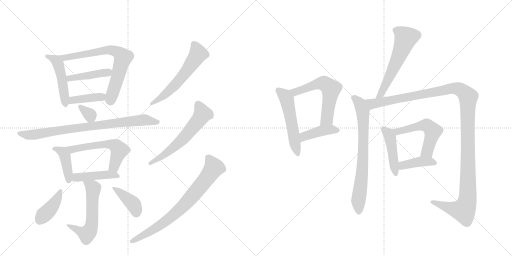
t = 0.00 s
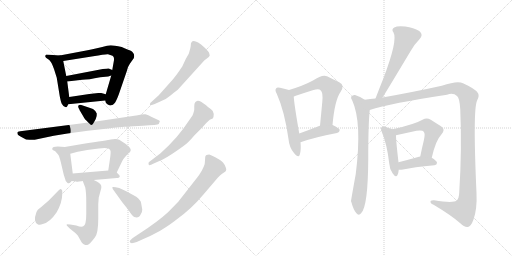
t = 3.37 s
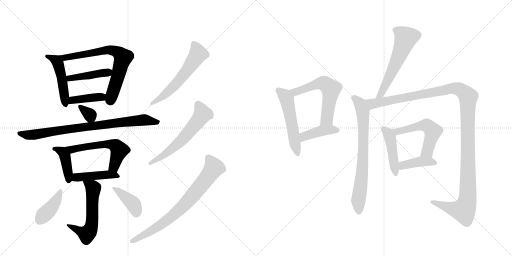
t = 6.73 s
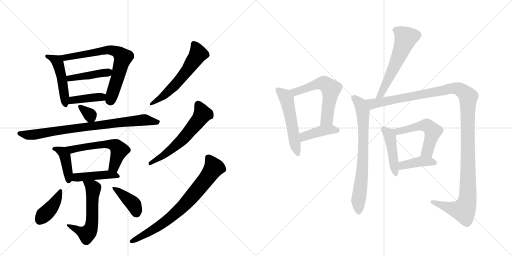
t = 10.10 s
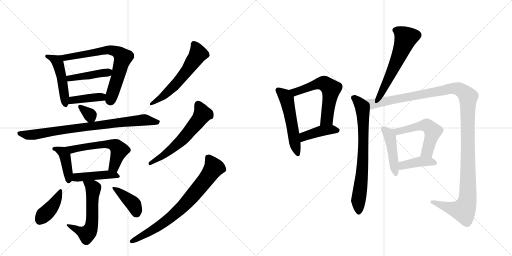
t = 13.46 s
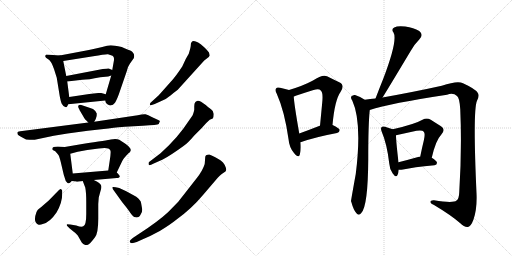
t = 16.83 s

The animated SVG that drew these frames (rendered in a browser with its animation timeline set to each time). Animation: 24 CSS @keyframes rules; one cycle of 16.83 s.

<svg version="1.1" viewBox="0 0 2048 1024" xmlns="http://www.w3.org/2000/svg">
  <g stroke="lightgray" stroke-dasharray="1,1" stroke-width="1" transform="scale(4, 4)">
    <line x1="0" y1="0" x2="256" y2="256"></line>
    <line x1="256" y1="0" x2="0" y2="256"></line>
    <line x1="128" y1="0" x2="128" y2="256"></line>
    <line x1="0" y1="128" x2="256" y2="128"></line>
    <line x1="256" y1="0" x2="512" y2="256"></line>
    <line x1="512" y1="0" x2="256" y2="256"></line>
    <line x1="384" y1="0" x2="384" y2="256"></line>
    <line x1="256" y1="128" x2="512" y2="128"></line>
  </g>
<g transform="scale(1, -1) translate(0, -850)">
   <style type="text/css">
    @keyframes keyframes0 {
      from {
       stroke: black;
       stroke-dashoffset: 478;
       stroke-width: 128;
       }
       61% {
       animation-timing-function: step-end;
       stroke: black;
       stroke-dashoffset: 0;
       stroke-width: 128;
       }
       to {
       stroke: black;
       stroke-width: 1024;
       }
       }
       #make-me-a-hanzi-animation-0 {
         animation: keyframes0 0.638997s both;
         animation-delay: 0.000000s;
         animation-timing-function: linear;
       }
    @keyframes keyframes1 {
      from {
       stroke: black;
       stroke-dashoffset: 696;
       stroke-width: 128;
       }
       69% {
       animation-timing-function: step-end;
       stroke: black;
       stroke-dashoffset: 0;
       stroke-width: 128;
       }
       to {
       stroke: black;
       stroke-width: 1024;
       }
       }
       #make-me-a-hanzi-animation-1 {
         animation: keyframes1 0.816406s both;
         animation-delay: 0.638997s;
         animation-timing-function: linear;
       }
    @keyframes keyframes2 {
      from {
       stroke: black;
       stroke-dashoffset: 427;
       stroke-width: 128;
       }
       58% {
       animation-timing-function: step-end;
       stroke: black;
       stroke-dashoffset: 0;
       stroke-width: 128;
       }
       to {
       stroke: black;
       stroke-width: 1024;
       }
       }
       #make-me-a-hanzi-animation-2 {
         animation: keyframes2 0.597493s both;
         animation-delay: 1.455404s;
         animation-timing-function: linear;
       }
    @keyframes keyframes3 {
      from {
       stroke: black;
       stroke-dashoffset: 398;
       stroke-width: 128;
       }
       56% {
       animation-timing-function: step-end;
       stroke: black;
       stroke-dashoffset: 0;
       stroke-width: 128;
       }
       to {
       stroke: black;
       stroke-width: 1024;
       }
       }
       #make-me-a-hanzi-animation-3 {
         animation: keyframes3 0.573893s both;
         animation-delay: 2.052897s;
         animation-timing-function: linear;
       }
    @keyframes keyframes4 {
      from {
       stroke: black;
       stroke-dashoffset: 328;
       stroke-width: 128;
       }
       52% {
       animation-timing-function: step-end;
       stroke: black;
       stroke-dashoffset: 0;
       stroke-width: 128;
       }
       to {
       stroke: black;
       stroke-width: 1024;
       }
       }
       #make-me-a-hanzi-animation-4 {
         animation: keyframes4 0.516927s both;
         animation-delay: 2.626790s;
         animation-timing-function: linear;
       }
    @keyframes keyframes5 {
      from {
       stroke: black;
       stroke-dashoffset: 815;
       stroke-width: 128;
       }
       73% {
       animation-timing-function: step-end;
       stroke: black;
       stroke-dashoffset: 0;
       stroke-width: 128;
       }
       to {
       stroke: black;
       stroke-width: 1024;
       }
       }
       #make-me-a-hanzi-animation-5 {
         animation: keyframes5 0.913249s both;
         animation-delay: 3.143717s;
         animation-timing-function: linear;
       }
    @keyframes keyframes6 {
      from {
       stroke: black;
       stroke-dashoffset: 410;
       stroke-width: 128;
       }
       57% {
       animation-timing-function: step-end;
       stroke: black;
       stroke-dashoffset: 0;
       stroke-width: 128;
       }
       to {
       stroke: black;
       stroke-width: 1024;
       }
       }
       #make-me-a-hanzi-animation-6 {
         animation: keyframes6 0.583659s both;
         animation-delay: 4.056966s;
         animation-timing-function: linear;
       }
    @keyframes keyframes7 {
      from {
       stroke: black;
       stroke-dashoffset: 568;
       stroke-width: 128;
       }
       65% {
       animation-timing-function: step-end;
       stroke: black;
       stroke-dashoffset: 0;
       stroke-width: 128;
       }
       to {
       stroke: black;
       stroke-width: 1024;
       }
       }
       #make-me-a-hanzi-animation-7 {
         animation: keyframes7 0.712240s both;
         animation-delay: 4.640625s;
         animation-timing-function: linear;
       }
    @keyframes keyframes8 {
      from {
       stroke: black;
       stroke-dashoffset: 438;
       stroke-width: 128;
       }
       59% {
       animation-timing-function: step-end;
       stroke: black;
       stroke-dashoffset: 0;
       stroke-width: 128;
       }
       to {
       stroke: black;
       stroke-width: 1024;
       }
       }
       #make-me-a-hanzi-animation-8 {
         animation: keyframes8 0.606445s both;
         animation-delay: 5.352865s;
         animation-timing-function: linear;
       }
    @keyframes keyframes9 {
      from {
       stroke: black;
       stroke-dashoffset: 569;
       stroke-width: 128;
       }
       65% {
       animation-timing-function: step-end;
       stroke: black;
       stroke-dashoffset: 0;
       stroke-width: 128;
       }
       to {
       stroke: black;
       stroke-width: 1024;
       }
       }
       #make-me-a-hanzi-animation-9 {
         animation: keyframes9 0.713053s both;
         animation-delay: 5.959310s;
         animation-timing-function: linear;
       }
    @keyframes keyframes10 {
      from {
       stroke: black;
       stroke-dashoffset: 403;
       stroke-width: 128;
       }
       57% {
       animation-timing-function: step-end;
       stroke: black;
       stroke-dashoffset: 0;
       stroke-width: 128;
       }
       to {
       stroke: black;
       stroke-width: 1024;
       }
       }
       #make-me-a-hanzi-animation-10 {
         animation: keyframes10 0.577962s both;
         animation-delay: 6.672363s;
         animation-timing-function: linear;
       }
    @keyframes keyframes11 {
      from {
       stroke: black;
       stroke-dashoffset: 396;
       stroke-width: 128;
       }
       56% {
       animation-timing-function: step-end;
       stroke: black;
       stroke-dashoffset: 0;
       stroke-width: 128;
       }
       to {
       stroke: black;
       stroke-width: 1024;
       }
       }
       #make-me-a-hanzi-animation-11 {
         animation: keyframes11 0.572266s both;
         animation-delay: 7.250326s;
         animation-timing-function: linear;
       }
    @keyframes keyframes12 {
      from {
       stroke: black;
       stroke-dashoffset: 576;
       stroke-width: 128;
       }
       65% {
       animation-timing-function: step-end;
       stroke: black;
       stroke-dashoffset: 0;
       stroke-width: 128;
       }
       to {
       stroke: black;
       stroke-width: 1024;
       }
       }
       #make-me-a-hanzi-animation-12 {
         animation: keyframes12 0.718750s both;
         animation-delay: 7.822591s;
         animation-timing-function: linear;
       }
    @keyframes keyframes13 {
      from {
       stroke: black;
       stroke-dashoffset: 591;
       stroke-width: 128;
       }
       66% {
       animation-timing-function: step-end;
       stroke: black;
       stroke-dashoffset: 0;
       stroke-width: 128;
       }
       to {
       stroke: black;
       stroke-width: 1024;
       }
       }
       #make-me-a-hanzi-animation-13 {
         animation: keyframes13 0.730957s both;
         animation-delay: 8.541341s;
         animation-timing-function: linear;
       }
    @keyframes keyframes14 {
      from {
       stroke: black;
       stroke-dashoffset: 749;
       stroke-width: 128;
       }
       71% {
       animation-timing-function: step-end;
       stroke: black;
       stroke-dashoffset: 0;
       stroke-width: 128;
       }
       to {
       stroke: black;
       stroke-width: 1024;
       }
       }
       #make-me-a-hanzi-animation-14 {
         animation: keyframes14 0.859538s both;
         animation-delay: 9.272298s;
         animation-timing-function: linear;
       }
    @keyframes keyframes15 {
      from {
       stroke: black;
       stroke-dashoffset: 525;
       stroke-width: 128;
       }
       63% {
       animation-timing-function: step-end;
       stroke: black;
       stroke-dashoffset: 0;
       stroke-width: 128;
       }
       to {
       stroke: black;
       stroke-width: 1024;
       }
       }
       #make-me-a-hanzi-animation-15 {
         animation: keyframes15 0.677246s both;
         animation-delay: 10.131836s;
         animation-timing-function: linear;
       }
    @keyframes keyframes16 {
      from {
       stroke: black;
       stroke-dashoffset: 580;
       stroke-width: 128;
       }
       65% {
       animation-timing-function: step-end;
       stroke: black;
       stroke-dashoffset: 0;
       stroke-width: 128;
       }
       to {
       stroke: black;
       stroke-width: 1024;
       }
       }
       #make-me-a-hanzi-animation-16 {
         animation: keyframes16 0.722005s both;
         animation-delay: 10.809082s;
         animation-timing-function: linear;
       }
    @keyframes keyframes17 {
      from {
       stroke: black;
       stroke-dashoffset: 414;
       stroke-width: 128;
       }
       57% {
       animation-timing-function: step-end;
       stroke: black;
       stroke-dashoffset: 0;
       stroke-width: 128;
       }
       to {
       stroke: black;
       stroke-width: 1024;
       }
       }
       #make-me-a-hanzi-animation-17 {
         animation: keyframes17 0.586914s both;
         animation-delay: 11.531087s;
         animation-timing-function: linear;
       }
    @keyframes keyframes18 {
      from {
       stroke: black;
       stroke-dashoffset: 574;
       stroke-width: 128;
       }
       65% {
       animation-timing-function: step-end;
       stroke: black;
       stroke-dashoffset: 0;
       stroke-width: 128;
       }
       to {
       stroke: black;
       stroke-width: 1024;
       }
       }
       #make-me-a-hanzi-animation-18 {
         animation: keyframes18 0.717122s both;
         animation-delay: 12.118001s;
         animation-timing-function: linear;
       }
    @keyframes keyframes19 {
      from {
       stroke: black;
       stroke-dashoffset: 729;
       stroke-width: 128;
       }
       70% {
       animation-timing-function: step-end;
       stroke: black;
       stroke-dashoffset: 0;
       stroke-width: 128;
       }
       to {
       stroke: black;
       stroke-width: 1024;
       }
       }
       #make-me-a-hanzi-animation-19 {
         animation: keyframes19 0.843262s both;
         animation-delay: 12.835124s;
         animation-timing-function: linear;
       }
    @keyframes keyframes20 {
      from {
       stroke: black;
       stroke-dashoffset: 1267;
       stroke-width: 128;
       }
       80% {
       animation-timing-function: step-end;
       stroke: black;
       stroke-dashoffset: 0;
       stroke-width: 128;
       }
       to {
       stroke: black;
       stroke-width: 1024;
       }
       }
       #make-me-a-hanzi-animation-20 {
         animation: keyframes20 1.281087s both;
         animation-delay: 13.678385s;
         animation-timing-function: linear;
       }
    @keyframes keyframes21 {
      from {
       stroke: black;
       stroke-dashoffset: 447;
       stroke-width: 128;
       }
       59% {
       animation-timing-function: step-end;
       stroke: black;
       stroke-dashoffset: 0;
       stroke-width: 128;
       }
       to {
       stroke: black;
       stroke-width: 1024;
       }
       }
       #make-me-a-hanzi-animation-21 {
         animation: keyframes21 0.613770s both;
         animation-delay: 14.959473s;
         animation-timing-function: linear;
       }
    @keyframes keyframes22 {
      from {
       stroke: black;
       stroke-dashoffset: 529;
       stroke-width: 128;
       }
       63% {
       animation-timing-function: step-end;
       stroke: black;
       stroke-dashoffset: 0;
       stroke-width: 128;
       }
       to {
       stroke: black;
       stroke-width: 1024;
       }
       }
       #make-me-a-hanzi-animation-22 {
         animation: keyframes22 0.680501s both;
         animation-delay: 15.573242s;
         animation-timing-function: linear;
       }
    @keyframes keyframes23 {
      from {
       stroke: black;
       stroke-dashoffset: 400;
       stroke-width: 128;
       }
       57% {
       animation-timing-function: step-end;
       stroke: black;
       stroke-dashoffset: 0;
       stroke-width: 128;
       }
       to {
       stroke: black;
       stroke-width: 1024;
       }
       }
       #make-me-a-hanzi-animation-23 {
         animation: keyframes23 0.575521s both;
         animation-delay: 16.253743s;
         animation-timing-function: linear;
       }
</style>
<path d="M 239 628 L 185 632 Q 180 628 181 624 Q 181 619 193 613 Q 205 606 216 574 L 227 539 L 239 465 Q 244 440 247 435 Q 256 418 267 422 Q 270 426 273 433 C 279 446 279 446 277 462 L 269 524 L 265 546 L 253 606 C 249 627 249 627 239 628 Z" fill="lightgray"></path> 
<path d="M 421 448 L 423 440 Q 427 436 428 434 L 435 430 Q 438 427 445 429 Q 452 430 458 437 Q 464 443 475 472 L 507 565 Q 512 586 520 596 L 535 617 Q 542 637 521 648 Q 511 651 487 662 Q 456 669 443 669 Q 430 669 409 662 Q 362 651 345 648 L 239 628 C 210 622 223 601 253 606 L 373 625 Q 422 634 432 633 Q 441 631 450 627 Q 459 622 455 604 L 449 570 L 445 548 L 423 473 L 421 448 Z" fill="lightgray"></path> 
<path d="M 411 574 L 265 546 C 236 540 239 521 269 524 L 329 531 Q 353 531 401 541 L 433 544 L 445 548 C 473 557 476 558 449 570 L 435 576 Q 432 577 411 574 Z" fill="lightgray"></path> 
<path d="M 273 433 L 421 448 C 451 451 452 465 423 473 L 405 478 Q 402 479 393 478 L 357 474 L 277 462 C 247 458 243 430 273 433 Z" fill="lightgray"></path> 
<path d="M 377 363 L 383 374 Q 388 385 387 396 Q 383 408 372 414 Q 361 419 337 426 L 325 430 Q 317 432 313 427 Q 312 421 314 419 Q 315 416 317 413 Q 318 410 321 405 L 338 376 Q 338 375 353 360 C 367 346 367 346 377 363 Z" fill="lightgray"></path> 
<path d="M 353 360 L 81 325 Q 69 324 69 319 L 71 312 Q 72 310 93 298 Q 105 289 125 291 L 139 291 L 215 307 L 270 316 L 351 327 L 433 336 Q 481 342 499 343 L 571 347 Q 631 350 635 354 L 639 364 Q 641 366 635 369 L 607 382 Q 592 391 582 393 Q 571 394 551 389 L 377 363 L 353 360 Z" fill="lightgray"></path> 
<path d="M 209 255 Q 209 252 211 250 L 221 245 Q 231 234 235 228 Q 238 222 243 202 L 255 151 L 263 126 L 270 118 Q 277 115 281 120 L 287 126 C 294 133 294 133 291 156 L 281 235 C 278 261 278 261 259 262 L 231 264 Q 209 264 209 255 Z" fill="lightgray"></path> 
<path d="M 467 160 L 489 206 Q 494 217 515 238 Q 521 242 521 244 L 523 249 Q 524 258 503 274 L 477 291 Q 464 297 443 292 Q 433 289 329 274 L 259 262 C 229 257 252 227 281 235 L 311 243 L 349 250 L 395 256 Q 435 263 441 249 Q 445 246 439 208 L 433 168 C 429 138 454 133 467 160 Z" fill="lightgray"></path> 
<path d="M 287 126 L 305 124 Q 304 122 316 124 Q 327 126 331 126 L 375 130 L 467 138 Q 479 138 479 145 Q 480 147 467 160 C 457 170 457 170 433 168 L 291 156 C 261 153 257 129 287 126 Z" fill="lightgray"></path> 
<path d="M 331 126 L 341 100 Q 345 81 345 41 L 345 -6 Q 345 -52 333 -55 Q 327 -60 305 -52 L 281 -48 L 267 -47 L 267 -52 L 279 -64 L 295 -77 Q 300 -80 311 -92 L 327 -120 Q 333 -128 339 -129 Q 344 -131 352 -129 Q 359 -127 380 -99 Q 393 -82 393 -25 L 393 34 L 395 60 L 402 86 Q 407 98 405 107 Q 403 117 375 130 C 348 143 320 154 331 126 Z" fill="lightgray"></path> 
<path d="M 249 75 L 249 87 Q 248 92 243 94 Q 240 95 234 88 L 195 48 L 165 22 Q 162 19 156 15 Q 150 11 146 2 Q 131 -38 152 -48 Q 160 -51 171 -46 Q 199 -40 226 0 Q 249 39 249 75 Z" fill="lightgray"></path> 
<path d="M 569 12 L 564 40 Q 564 47 545 63 L 505 85 L 477 98 Q 452 104 449 101 L 451 94 L 489 41 Q 504 23 517 5 Q 529 -14 537 -18 Q 555 -25 563 -7 Q 569 0 569 12 Z" fill="lightgray"></path> 
<path d="M 835 622 L 839 628 L 837 636 Q 838 640 819 659 L 803 673 Q 792 682 783 684 Q 763 691 763 667 Q 763 662 755 635 L 743 614 L 729 584 Q 702 543 684 524 L 635 469 L 601 438 Q 599 431 600 429 Q 600 427 619 434 L 641 444 Q 668 455 682 468 Q 696 480 711 491 L 817 608 L 835 622 Z" fill="lightgray"></path> 
<path d="M 777 308 L 807 338 L 825 358 L 839 371 L 851 376 Q 855 381 855 394 Q 855 406 844 413 Q 833 420 823 430 Q 800 448 791 447 Q 782 445 781 441 Q 777 437 777 425 L 777 413 Q 778 409 770 388 L 733 335 Q 707 300 675 268 L 641 236 L 595 201 Q 593 196 595 191 Q 596 186 615 196 L 651 212 Q 682 228 734 266 Q 752 278 777 308 Z" fill="lightgray"></path> 
<path d="M 555 -86 L 531 -102 Q 518 -112 519 -116 Q 520 -128 547 -118 L 569 -108 Q 601 -95 639 -74 Q 683 -47 705 -29 Q 765 14 812 70 L 871 139 Q 881 150 887 154 L 896 160 Q 905 165 905 171 Q 905 177 899 190 Q 893 202 883 208 Q 878 212 861 221 Q 844 230 837 232 Q 823 232 821 223 L 819 196 Q 818 188 807 167 Q 795 146 785 135 L 713 43 L 672 1 Q 631 -37 555 -86 Z" fill="lightgray"></path> 
<path d="M 1156 490 Q 1143 494 1120 499 Q 1108 502 1105 497 Q 1098 491 1107 475 Q 1138 406 1154 294 Q 1157 260 1176 238 Q 1194 216 1199 231 Q 1205 249 1202 281 L 1197 316 Q 1176 437 1175 464 C 1173 485 1173 485 1156 490 Z" fill="lightgray"></path> 
<path d="M 1330 350 Q 1339 450 1362 482 Q 1381 510 1357 521 Q 1336 531 1308 545 Q 1290 554 1252 528 Q 1213 507 1156 490 C 1127 481 1147 454 1175 464 Q 1178 465 1183 467 Q 1222 480 1254 490 Q 1276 497 1283 488 Q 1293 481 1289 441 Q 1285 398 1280 347 C 1277 317 1327 320 1330 350 Z" fill="lightgray"></path> 
<path d="M 1202 281 Q 1262 302 1348 318 Q 1358 321 1359 330 Q 1358 337 1330 350 L 1280 347 L 1279 347 Q 1233 329 1197 316 C 1169 306 1174 271 1202 281 Z" fill="lightgray"></path> 
<path d="M 1530 460 Q 1539 473 1642 645 Q 1655 670 1677 692 Q 1696 711 1677 726 Q 1655 739 1621 744 Q 1590 748 1577 740 Q 1564 733 1574 720 Q 1592 690 1533 535 Q 1518 498 1502 456 C 1491 428 1514 435 1530 460 Z" fill="lightgray"></path> 
<path d="M 1459 451 Q 1441 464 1420 470 Q 1411 471 1405 464 Q 1402 458 1409 448 Q 1449 361 1423 154 Q 1404 49 1404 45 L 1405 43 Q 1414 10 1425 -2 Q 1435 -15 1445 -2 Q 1472 25 1473 214 Q 1473 355 1479 410 C 1481 437 1481 437 1459 451 Z" fill="lightgray"></path> 
<path d="M 1479 410 Q 1561 437 1788 471 Q 1813 480 1828 466 Q 1838 460 1841 413 Q 1848 257 1837 81 Q 1836 54 1826 48 Q 1813 36 1736 49 Q 1720 50 1722 41 Q 1723 34 1736 30 Q 1803 -10 1840 -42 Q 1859 -61 1872 -58 Q 1884 -55 1894 -28 Q 1909 15 1906 78 Q 1891 409 1908 447 Q 1920 469 1910 480 Q 1900 495 1852 517 Q 1831 529 1767 507 Q 1659 483 1530 460 L 1502 456 Q 1480 455 1459 451 C 1429 447 1450 402 1479 410 Z" fill="lightgray"></path> 
<path d="M 1571 333 Q 1561 337 1540 343 Q 1530 346 1527 342 Q 1521 338 1527 323 Q 1548 274 1557 196 Q 1558 174 1571 156 Q 1584 137 1590 150 Q 1594 159 1595 171 L 1594 201 Q 1584 286 1584 309 C 1584 328 1584 328 1571 333 Z" fill="lightgray"></path> 
<path d="M 1727 219 Q 1743 289 1764 310 Q 1785 332 1764 345 Q 1748 355 1723 371 Q 1707 381 1690 371 Q 1659 353 1571 333 C 1542 326 1555 303 1584 309 L 1666 327 Q 1690 331 1695 323 Q 1702 317 1695 287 Q 1688 259 1681 224 C 1675 195 1720 190 1727 219 Z" fill="lightgray"></path> 
<path d="M 1595 171 Q 1602 170 1612 172 Q 1652 181 1738 189 Q 1748 190 1748 199 Q 1748 206 1727 219 L 1681 224 Q 1677 224 1676 223 Q 1630 210 1594 201 C 1565 194 1565 173 1595 171 Z" fill="lightgray"></path> 
      <clipPath id="make-me-a-hanzi-clip-0">
      <path d="M 239 628 L 185 632 Q 180 628 181 624 Q 181 619 193 613 Q 205 606 216 574 L 227 539 L 239 465 Q 244 440 247 435 Q 256 418 267 422 Q 270 426 273 433 C 279 446 279 446 277 462 L 269 524 L 265 546 L 253 606 C 249 627 249 627 239 628 Z" fill="lightgray"></path>
      </clipPath>
      <path clip-path="url(#make-me-a-hanzi-clip-0)" d="M 189 625 L 218 613 L 231 600 L 252 514 L 263 431 " fill="none" id="make-me-a-hanzi-animation-0" stroke-dasharray="350 700" stroke-linecap="round"></path>

      <clipPath id="make-me-a-hanzi-clip-1">
      <path d="M 421 448 L 423 440 Q 427 436 428 434 L 435 430 Q 438 427 445 429 Q 452 430 458 437 Q 464 443 475 472 L 507 565 Q 512 586 520 596 L 535 617 Q 542 637 521 648 Q 511 651 487 662 Q 456 669 443 669 Q 430 669 409 662 Q 362 651 345 648 L 239 628 C 210 622 223 601 253 606 L 373 625 Q 422 634 432 633 Q 441 631 450 627 Q 459 622 455 604 L 449 570 L 445 548 L 423 473 L 421 448 Z" fill="lightgray"></path>
      </clipPath>
      <path clip-path="url(#make-me-a-hanzi-clip-1)" d="M 247 626 L 259 619 L 289 623 L 431 651 L 458 647 L 482 632 L 492 620 L 439 448 " fill="none" id="make-me-a-hanzi-animation-1" stroke-dasharray="568 1136" stroke-linecap="round"></path>

      <clipPath id="make-me-a-hanzi-clip-2">
      <path d="M 411 574 L 265 546 C 236 540 239 521 269 524 L 329 531 Q 353 531 401 541 L 433 544 L 445 548 C 473 557 476 558 449 570 L 435 576 Q 432 577 411 574 Z" fill="lightgray"></path>
      </clipPath>
      <path clip-path="url(#make-me-a-hanzi-clip-2)" d="M 273 542 L 279 537 L 372 550 L 439 566 " fill="none" id="make-me-a-hanzi-animation-2" stroke-dasharray="299 598" stroke-linecap="round"></path>

      <clipPath id="make-me-a-hanzi-clip-3">
      <path d="M 273 433 L 421 448 C 451 451 452 465 423 473 L 405 478 Q 402 479 393 478 L 357 474 L 277 462 C 247 458 243 430 273 433 Z" fill="lightgray"></path>
      </clipPath>
      <path clip-path="url(#make-me-a-hanzi-clip-3)" d="M 280 439 L 299 451 L 417 467 " fill="none" id="make-me-a-hanzi-animation-3" stroke-dasharray="270 540" stroke-linecap="round"></path>

      <clipPath id="make-me-a-hanzi-clip-4">
      <path d="M 377 363 L 383 374 Q 388 385 387 396 Q 383 408 372 414 Q 361 419 337 426 L 325 430 Q 317 432 313 427 Q 312 421 314 419 Q 315 416 317 413 Q 318 410 321 405 L 338 376 Q 338 375 353 360 C 367 346 367 346 377 363 Z" fill="lightgray"></path>
      </clipPath>
      <path clip-path="url(#make-me-a-hanzi-clip-4)" d="M 320 424 L 361 390 L 370 374 " fill="none" id="make-me-a-hanzi-animation-4" stroke-dasharray="200 400" stroke-linecap="round"></path>

      <clipPath id="make-me-a-hanzi-clip-5">
      <path d="M 353 360 L 81 325 Q 69 324 69 319 L 71 312 Q 72 310 93 298 Q 105 289 125 291 L 139 291 L 215 307 L 270 316 L 351 327 L 433 336 Q 481 342 499 343 L 571 347 Q 631 350 635 354 L 639 364 Q 641 366 635 369 L 607 382 Q 592 391 582 393 Q 571 394 551 389 L 377 363 L 353 360 Z" fill="lightgray"></path>
      </clipPath>
      <path clip-path="url(#make-me-a-hanzi-clip-5)" d="M 77 318 L 111 310 L 143 312 L 272 334 L 563 369 L 631 362 " fill="none" id="make-me-a-hanzi-animation-5" stroke-dasharray="687 1374" stroke-linecap="round"></path>

      <clipPath id="make-me-a-hanzi-clip-6">
      <path d="M 209 255 Q 209 252 211 250 L 221 245 Q 231 234 235 228 Q 238 222 243 202 L 255 151 L 263 126 L 270 118 Q 277 115 281 120 L 287 126 C 294 133 294 133 291 156 L 281 235 C 278 261 278 261 259 262 L 231 264 Q 209 264 209 255 Z" fill="lightgray"></path>
      </clipPath>
      <path clip-path="url(#make-me-a-hanzi-clip-6)" d="M 216 255 L 249 243 L 261 224 L 274 128 " fill="none" id="make-me-a-hanzi-animation-6" stroke-dasharray="282 564" stroke-linecap="round"></path>

      <clipPath id="make-me-a-hanzi-clip-7">
      <path d="M 467 160 L 489 206 Q 494 217 515 238 Q 521 242 521 244 L 523 249 Q 524 258 503 274 L 477 291 Q 464 297 443 292 Q 433 289 329 274 L 259 262 C 229 257 252 227 281 235 L 311 243 L 349 250 L 395 256 Q 435 263 441 249 Q 445 246 439 208 L 433 168 C 429 138 454 133 467 160 Z" fill="lightgray"></path>
      </clipPath>
      <path clip-path="url(#make-me-a-hanzi-clip-7)" d="M 266 261 L 287 251 L 343 265 L 418 273 L 446 272 L 468 263 L 477 250 L 474 239 L 457 186 L 440 174 " fill="none" id="make-me-a-hanzi-animation-7" stroke-dasharray="440 880" stroke-linecap="round"></path>

      <clipPath id="make-me-a-hanzi-clip-8">
      <path d="M 287 126 L 305 124 Q 304 122 316 124 Q 327 126 331 126 L 375 130 L 467 138 Q 479 138 479 145 Q 480 147 467 160 C 457 170 457 170 433 168 L 291 156 C 261 153 257 129 287 126 Z" fill="lightgray"></path>
      </clipPath>
      <path clip-path="url(#make-me-a-hanzi-clip-8)" d="M 292 133 L 306 141 L 435 152 L 471 144 " fill="none" id="make-me-a-hanzi-animation-8" stroke-dasharray="310 620" stroke-linecap="round"></path>

      <clipPath id="make-me-a-hanzi-clip-9">
      <path d="M 331 126 L 341 100 Q 345 81 345 41 L 345 -6 Q 345 -52 333 -55 Q 327 -60 305 -52 L 281 -48 L 267 -47 L 267 -52 L 279 -64 L 295 -77 Q 300 -80 311 -92 L 327 -120 Q 333 -128 339 -129 Q 344 -131 352 -129 Q 359 -127 380 -99 Q 393 -82 393 -25 L 393 34 L 395 60 L 402 86 Q 407 98 405 107 Q 403 117 375 130 C 348 143 320 154 331 126 Z" fill="lightgray"></path>
      </clipPath>
      <path clip-path="url(#make-me-a-hanzi-clip-9)" d="M 339 122 L 373 96 L 368 -38 L 362 -67 L 348 -86 L 274 -49 " fill="none" id="make-me-a-hanzi-animation-9" stroke-dasharray="441 882" stroke-linecap="round"></path>

      <clipPath id="make-me-a-hanzi-clip-10">
      <path d="M 249 75 L 249 87 Q 248 92 243 94 Q 240 95 234 88 L 195 48 L 165 22 Q 162 19 156 15 Q 150 11 146 2 Q 131 -38 152 -48 Q 160 -51 171 -46 Q 199 -40 226 0 Q 249 39 249 75 Z" fill="lightgray"></path>
      </clipPath>
      <path clip-path="url(#make-me-a-hanzi-clip-10)" d="M 241 87 L 215 32 L 158 -32 " fill="none" id="make-me-a-hanzi-animation-10" stroke-dasharray="275 550" stroke-linecap="round"></path>

      <clipPath id="make-me-a-hanzi-clip-11">
      <path d="M 569 12 L 564 40 Q 564 47 545 63 L 505 85 L 477 98 Q 452 104 449 101 L 451 94 L 489 41 Q 504 23 517 5 Q 529 -14 537 -18 Q 555 -25 563 -7 Q 569 0 569 12 Z" fill="lightgray"></path>
      </clipPath>
      <path clip-path="url(#make-me-a-hanzi-clip-11)" d="M 454 99 L 532 35 L 546 -2 " fill="none" id="make-me-a-hanzi-animation-11" stroke-dasharray="268 536" stroke-linecap="round"></path>

      <clipPath id="make-me-a-hanzi-clip-12">
      <path d="M 835 622 L 839 628 L 837 636 Q 838 640 819 659 L 803 673 Q 792 682 783 684 Q 763 691 763 667 Q 763 662 755 635 L 743 614 L 729 584 Q 702 543 684 524 L 635 469 L 601 438 Q 599 431 600 429 Q 600 427 619 434 L 641 444 Q 668 455 682 468 Q 696 480 711 491 L 817 608 L 835 622 Z" fill="lightgray"></path>
      </clipPath>
      <path clip-path="url(#make-me-a-hanzi-clip-12)" d="M 776 672 L 791 633 L 751 572 L 657 468 L 602 433 " fill="none" id="make-me-a-hanzi-animation-12" stroke-dasharray="448 896" stroke-linecap="round"></path>

      <clipPath id="make-me-a-hanzi-clip-13">
      <path d="M 777 308 L 807 338 L 825 358 L 839 371 L 851 376 Q 855 381 855 394 Q 855 406 844 413 Q 833 420 823 430 Q 800 448 791 447 Q 782 445 781 441 Q 777 437 777 425 L 777 413 Q 778 409 770 388 L 733 335 Q 707 300 675 268 L 641 236 L 595 201 Q 593 196 595 191 Q 596 186 615 196 L 651 212 Q 682 228 734 266 Q 752 278 777 308 Z" fill="lightgray"></path>
      </clipPath>
      <path clip-path="url(#make-me-a-hanzi-clip-13)" d="M 792 433 L 810 393 L 782 353 L 702 266 L 599 196 " fill="none" id="make-me-a-hanzi-animation-13" stroke-dasharray="463 926" stroke-linecap="round"></path>

      <clipPath id="make-me-a-hanzi-clip-14">
      <path d="M 555 -86 L 531 -102 Q 518 -112 519 -116 Q 520 -128 547 -118 L 569 -108 Q 601 -95 639 -74 Q 683 -47 705 -29 Q 765 14 812 70 L 871 139 Q 881 150 887 154 L 896 160 Q 905 165 905 171 Q 905 177 899 190 Q 893 202 883 208 Q 878 212 861 221 Q 844 230 837 232 Q 823 232 821 223 L 819 196 Q 818 188 807 167 Q 795 146 785 135 L 713 43 L 672 1 Q 631 -37 555 -86 Z" fill="lightgray"></path>
      </clipPath>
      <path clip-path="url(#make-me-a-hanzi-clip-14)" d="M 834 219 L 855 179 L 748 42 L 698 -7 L 638 -53 L 526 -116 " fill="none" id="make-me-a-hanzi-animation-14" stroke-dasharray="621 1242" stroke-linecap="round"></path>

      <clipPath id="make-me-a-hanzi-clip-15">
      <path d="M 1156 490 Q 1143 494 1120 499 Q 1108 502 1105 497 Q 1098 491 1107 475 Q 1138 406 1154 294 Q 1157 260 1176 238 Q 1194 216 1199 231 Q 1205 249 1202 281 L 1197 316 Q 1176 437 1175 464 C 1173 485 1173 485 1156 490 Z" fill="lightgray"></path>
      </clipPath>
      <path clip-path="url(#make-me-a-hanzi-clip-15)" d="M 1114 489 L 1135 472 L 1147 451 L 1188 237 " fill="none" id="make-me-a-hanzi-animation-15" stroke-dasharray="397 794" stroke-linecap="round"></path>

      <clipPath id="make-me-a-hanzi-clip-16">
      <path d="M 1330 350 Q 1339 450 1362 482 Q 1381 510 1357 521 Q 1336 531 1308 545 Q 1290 554 1252 528 Q 1213 507 1156 490 C 1127 481 1147 454 1175 464 Q 1178 465 1183 467 Q 1222 480 1254 490 Q 1276 497 1283 488 Q 1293 481 1289 441 Q 1285 398 1280 347 C 1277 317 1327 320 1330 350 Z" fill="lightgray"></path>
      </clipPath>
      <path clip-path="url(#make-me-a-hanzi-clip-16)" d="M 1165 490 L 1186 483 L 1272 516 L 1301 514 L 1324 494 L 1307 373 L 1286 355 " fill="none" id="make-me-a-hanzi-animation-16" stroke-dasharray="452 904" stroke-linecap="round"></path>

      <clipPath id="make-me-a-hanzi-clip-17">
      <path d="M 1202 281 Q 1262 302 1348 318 Q 1358 321 1359 330 Q 1358 337 1330 350 L 1280 347 L 1279 347 Q 1233 329 1197 316 C 1169 306 1174 271 1202 281 Z" fill="lightgray"></path>
      </clipPath>
      <path clip-path="url(#make-me-a-hanzi-clip-17)" d="M 1207 288 L 1222 307 L 1264 321 L 1312 331 L 1352 329 " fill="none" id="make-me-a-hanzi-animation-17" stroke-dasharray="286 572" stroke-linecap="round"></path>

      <clipPath id="make-me-a-hanzi-clip-18">
      <path d="M 1530 460 Q 1539 473 1642 645 Q 1655 670 1677 692 Q 1696 711 1677 726 Q 1655 739 1621 744 Q 1590 748 1577 740 Q 1564 733 1574 720 Q 1592 690 1533 535 Q 1518 498 1502 456 C 1491 428 1514 435 1530 460 Z" fill="lightgray"></path>
      </clipPath>
      <path clip-path="url(#make-me-a-hanzi-clip-18)" d="M 1581 729 L 1597 723 L 1623 698 L 1552 529 L 1525 477 L 1508 462 " fill="none" id="make-me-a-hanzi-animation-18" stroke-dasharray="446 892" stroke-linecap="round"></path>

      <clipPath id="make-me-a-hanzi-clip-19">
      <path d="M 1459 451 Q 1441 464 1420 470 Q 1411 471 1405 464 Q 1402 458 1409 448 Q 1449 361 1423 154 Q 1404 49 1404 45 L 1405 43 Q 1414 10 1425 -2 Q 1435 -15 1445 -2 Q 1472 25 1473 214 Q 1473 355 1479 410 C 1481 437 1481 437 1459 451 Z" fill="lightgray"></path>
      </clipPath>
      <path clip-path="url(#make-me-a-hanzi-clip-19)" d="M 1413 460 L 1441 434 L 1452 398 L 1451 176 L 1433 43 L 1435 2 " fill="none" id="make-me-a-hanzi-animation-19" stroke-dasharray="601 1202" stroke-linecap="round"></path>

      <clipPath id="make-me-a-hanzi-clip-20">
      <path d="M 1479 410 Q 1561 437 1788 471 Q 1813 480 1828 466 Q 1838 460 1841 413 Q 1848 257 1837 81 Q 1836 54 1826 48 Q 1813 36 1736 49 Q 1720 50 1722 41 Q 1723 34 1736 30 Q 1803 -10 1840 -42 Q 1859 -61 1872 -58 Q 1884 -55 1894 -28 Q 1909 15 1906 78 Q 1891 409 1908 447 Q 1920 469 1910 480 Q 1900 495 1852 517 Q 1831 529 1767 507 Q 1659 483 1530 460 L 1502 456 Q 1480 455 1459 451 C 1429 447 1450 402 1479 410 Z" fill="lightgray"></path>
      </clipPath>
      <path clip-path="url(#make-me-a-hanzi-clip-20)" d="M 1467 446 L 1490 435 L 1816 497 L 1849 487 L 1873 462 L 1873 117 L 1867 38 L 1854 9 L 1803 17 L 1730 42 " fill="none" id="make-me-a-hanzi-animation-20" stroke-dasharray="1139 2278" stroke-linecap="round"></path>

      <clipPath id="make-me-a-hanzi-clip-21">
      <path d="M 1571 333 Q 1561 337 1540 343 Q 1530 346 1527 342 Q 1521 338 1527 323 Q 1548 274 1557 196 Q 1558 174 1571 156 Q 1584 137 1590 150 Q 1594 159 1595 171 L 1594 201 Q 1584 286 1584 309 C 1584 328 1584 328 1571 333 Z" fill="lightgray"></path>
      </clipPath>
      <path clip-path="url(#make-me-a-hanzi-clip-21)" d="M 1534 335 L 1552 318 L 1562 295 L 1581 155 " fill="none" id="make-me-a-hanzi-animation-21" stroke-dasharray="319 638" stroke-linecap="round"></path>

      <clipPath id="make-me-a-hanzi-clip-22">
      <path d="M 1727 219 Q 1743 289 1764 310 Q 1785 332 1764 345 Q 1748 355 1723 371 Q 1707 381 1690 371 Q 1659 353 1571 333 C 1542 326 1555 303 1584 309 L 1666 327 Q 1690 331 1695 323 Q 1702 317 1695 287 Q 1688 259 1681 224 C 1675 195 1720 190 1727 219 Z" fill="lightgray"></path>
      </clipPath>
      <path clip-path="url(#make-me-a-hanzi-clip-22)" d="M 1582 331 L 1591 324 L 1696 349 L 1714 344 L 1732 325 L 1709 244 L 1689 229 " fill="none" id="make-me-a-hanzi-animation-22" stroke-dasharray="401 802" stroke-linecap="round"></path>

      <clipPath id="make-me-a-hanzi-clip-23">
      <path d="M 1595 171 Q 1602 170 1612 172 Q 1652 181 1738 189 Q 1748 190 1748 199 Q 1748 206 1727 219 L 1681 224 Q 1677 224 1676 223 Q 1630 210 1594 201 C 1565 194 1565 173 1595 171 Z" fill="lightgray"></path>
      </clipPath>
      <path clip-path="url(#make-me-a-hanzi-clip-23)" d="M 1599 179 L 1611 188 L 1658 200 L 1718 204 L 1738 199 " fill="none" id="make-me-a-hanzi-animation-23" stroke-dasharray="272 544" stroke-linecap="round"></path>

</g>
</svg>
